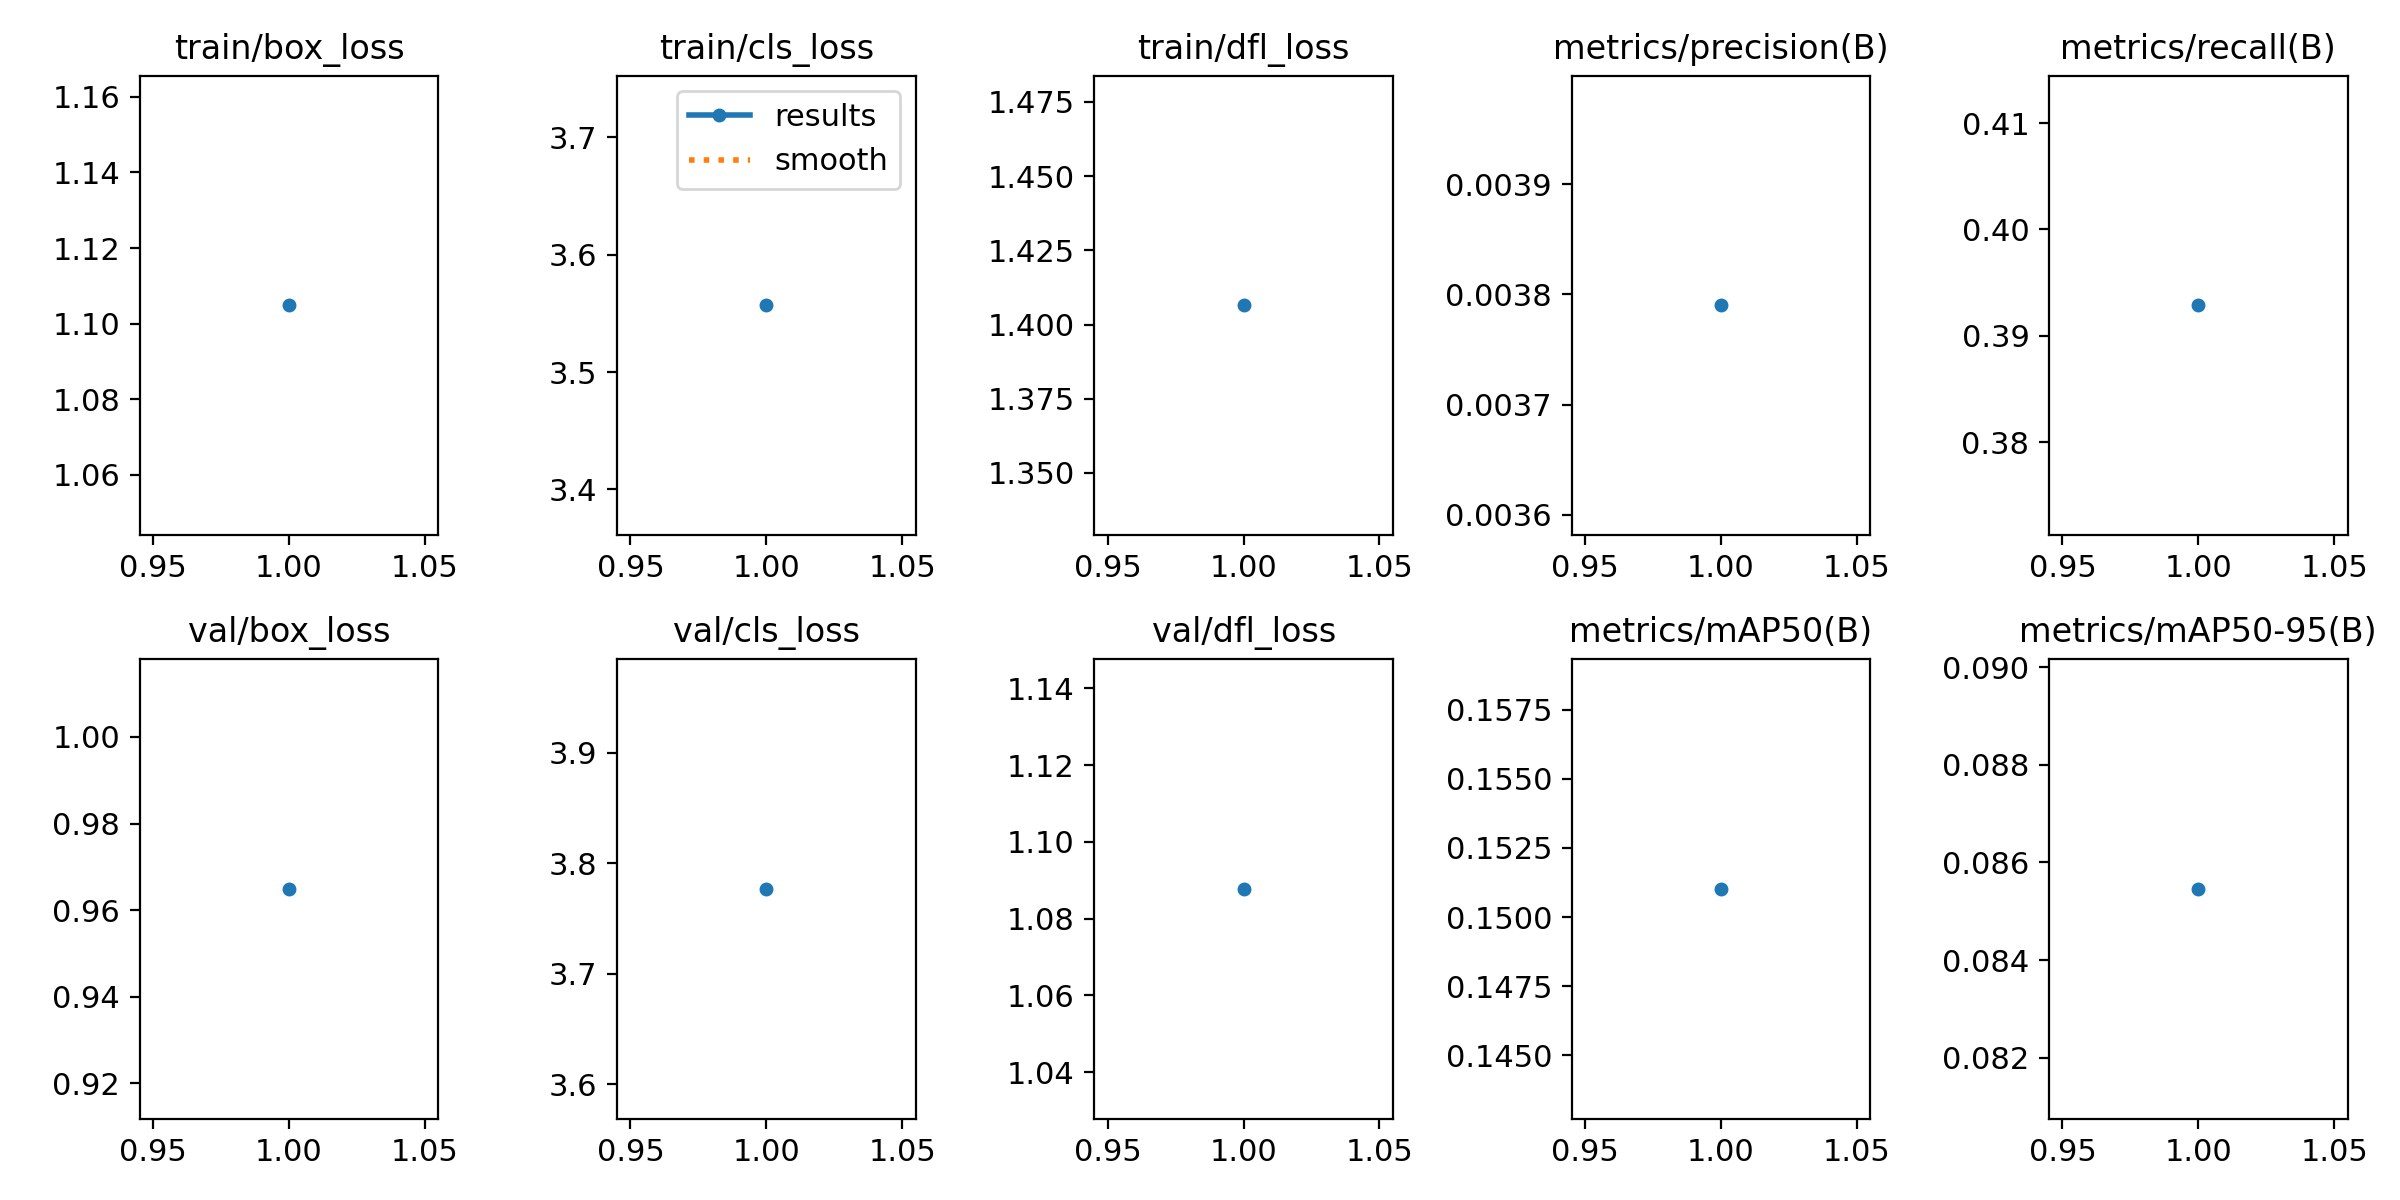

Source data for this figure (header and first rows):
epoch, time, train/box_loss, train/cls_loss, train/dfl_loss, metrics/precision(B), metrics/recall(B), metrics/mAP50(B), metrics/mAP50-95(B), val/box_loss, val/cls_loss, val/dfl_loss, lr/pg0, lr/pg1, lr/pg2
1, 50.69, 1.105, 3.557, 1.406, 0.00379, 0.3929, 0.151, 0.08546, 0.9649, 3.777, 1.088, 0.0001334, 0.0001334, 0.0001334
